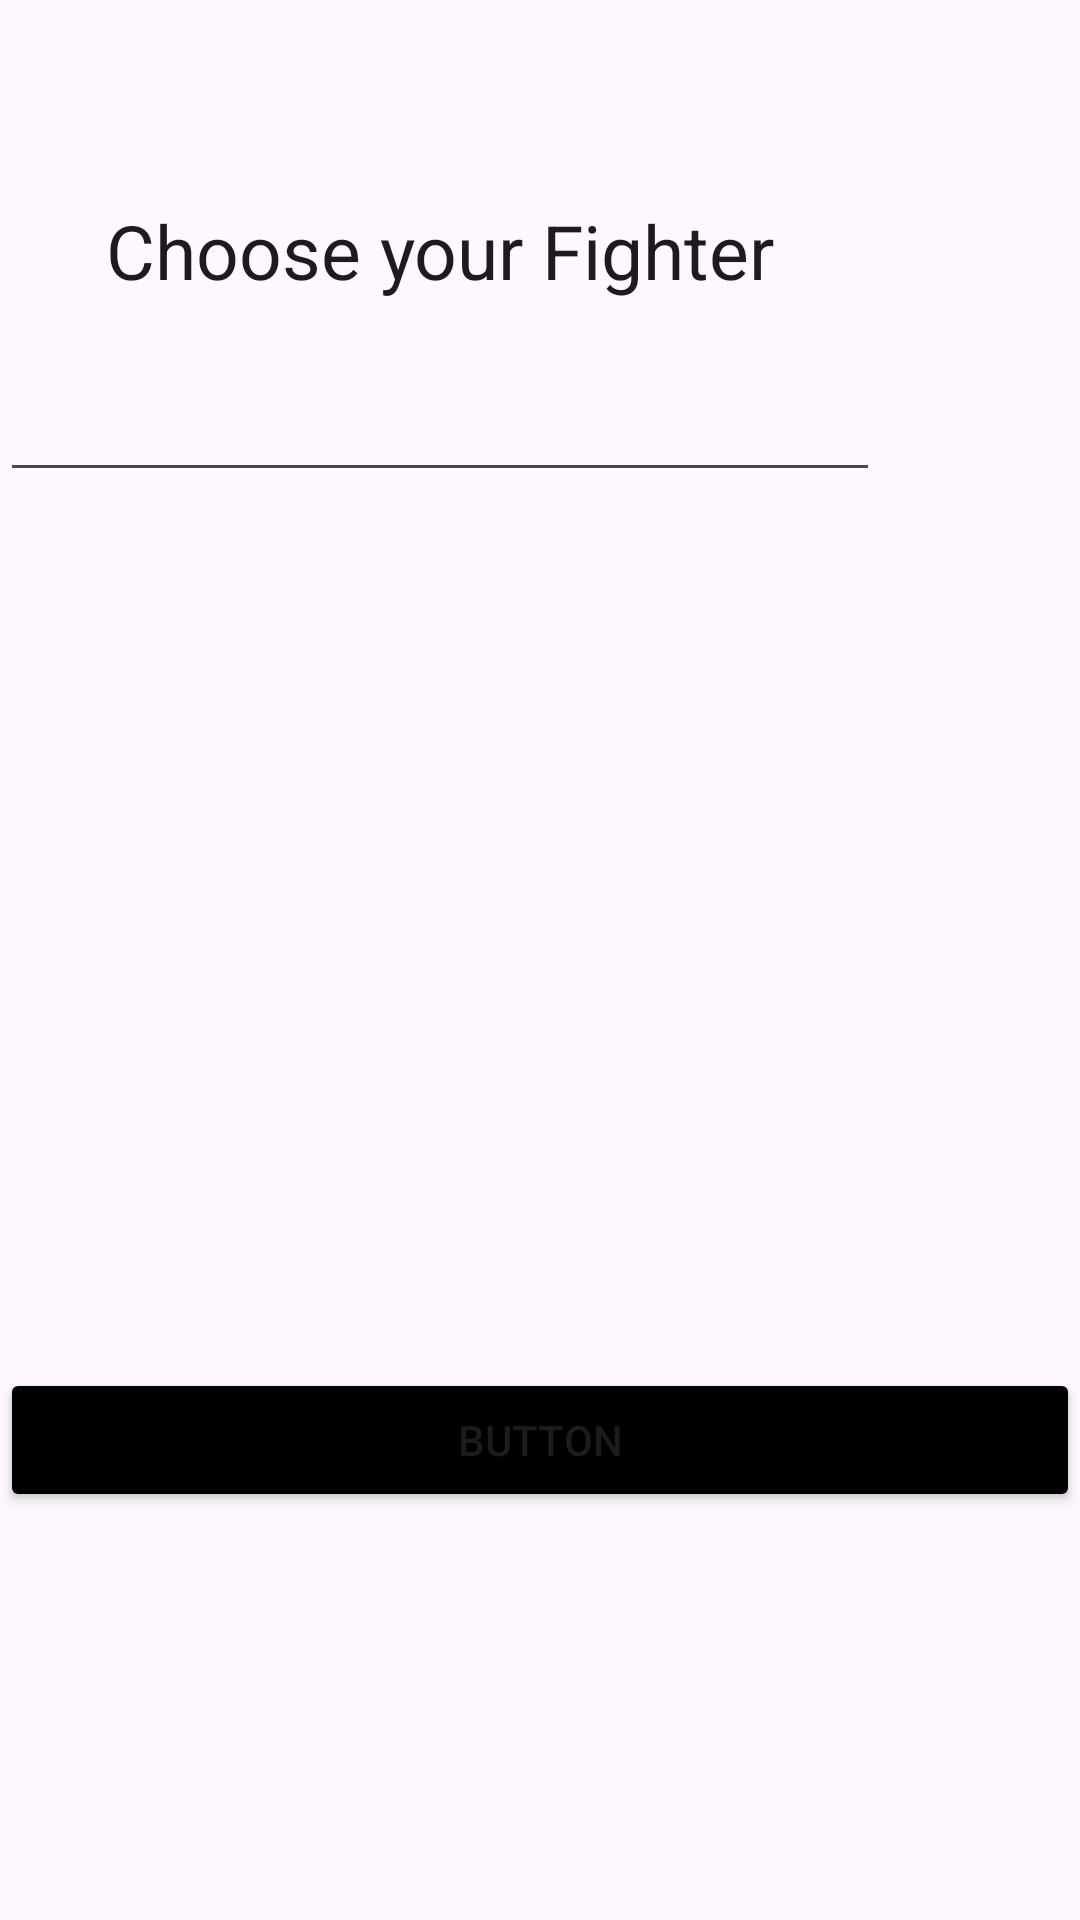

Reconstruct the res/layout file that produces this screen, plus the resources it refers to.
<!-- AndroidManifest.xml: application theme Theme.WorkoutGuideApp -->
<!-- res/layout/activity_main.xml -->
<?xml version="1.0" encoding="utf-8"?>
<androidx.constraintlayout.widget.ConstraintLayout xmlns:android="http://schemas.android.com/apk/res/android"
    xmlns:app="http://schemas.android.com/apk/res-auto"
    xmlns:tools="http://schemas.android.com/tools"
    android:id="@+id/main"
    android:layout_width="match_parent"
    android:layout_height="match_parent"
    tools:context=".MainActivity">

    <LinearLayout
        android:layout_width="match_parent"
        android:layout_height="wrap_content"
        android:orientation="horizontal"
        app:layout_constraintBottom_toBottomOf="parent"
        app:layout_constraintTop_toTopOf="parent">

    </LinearLayout>

    <LinearLayout
        android:layout_width="match_parent"
        android:layout_height="291dp"
        android:layout_marginTop="456dp"
        android:layout_weight="1"
        android:orientation="vertical"
        app:layout_constraintTop_toTopOf="parent"
        tools:layout_editor_absoluteX="0dp">

        <Button
            android:id="@+id/button"
            android:layout_width="match_parent"
            android:layout_height="wrap_content"
            android:backgroundTint="#000000"

            android:text="Button" />
    </LinearLayout>

    <EditText
        android:id="@+id/editTextText"
        android:layout_width="wrap_content"
        android:layout_height="164dp"
        android:layout_weight="1"
        android:ems="10"
        android:gravity="center"
        android:inputType="text"
        android:text="Choose your Fighter"
        android:textSize="25dp"
        tools:layout_editor_absoluteX="59dp"
        tools:layout_editor_absoluteY="131dp" />
</androidx.constraintlayout.widget.ConstraintLayout>
<!-- resources referenced by this layout -->
<resources>
  <style name="Theme.WorkoutGuideApp" parent="Base.Theme.WorkoutGuideApp" />
  <style name="Base.Theme.WorkoutGuideApp" parent="Theme.Material3.DayNight.NoActionBar">
          
          
      </style>
</resources>
